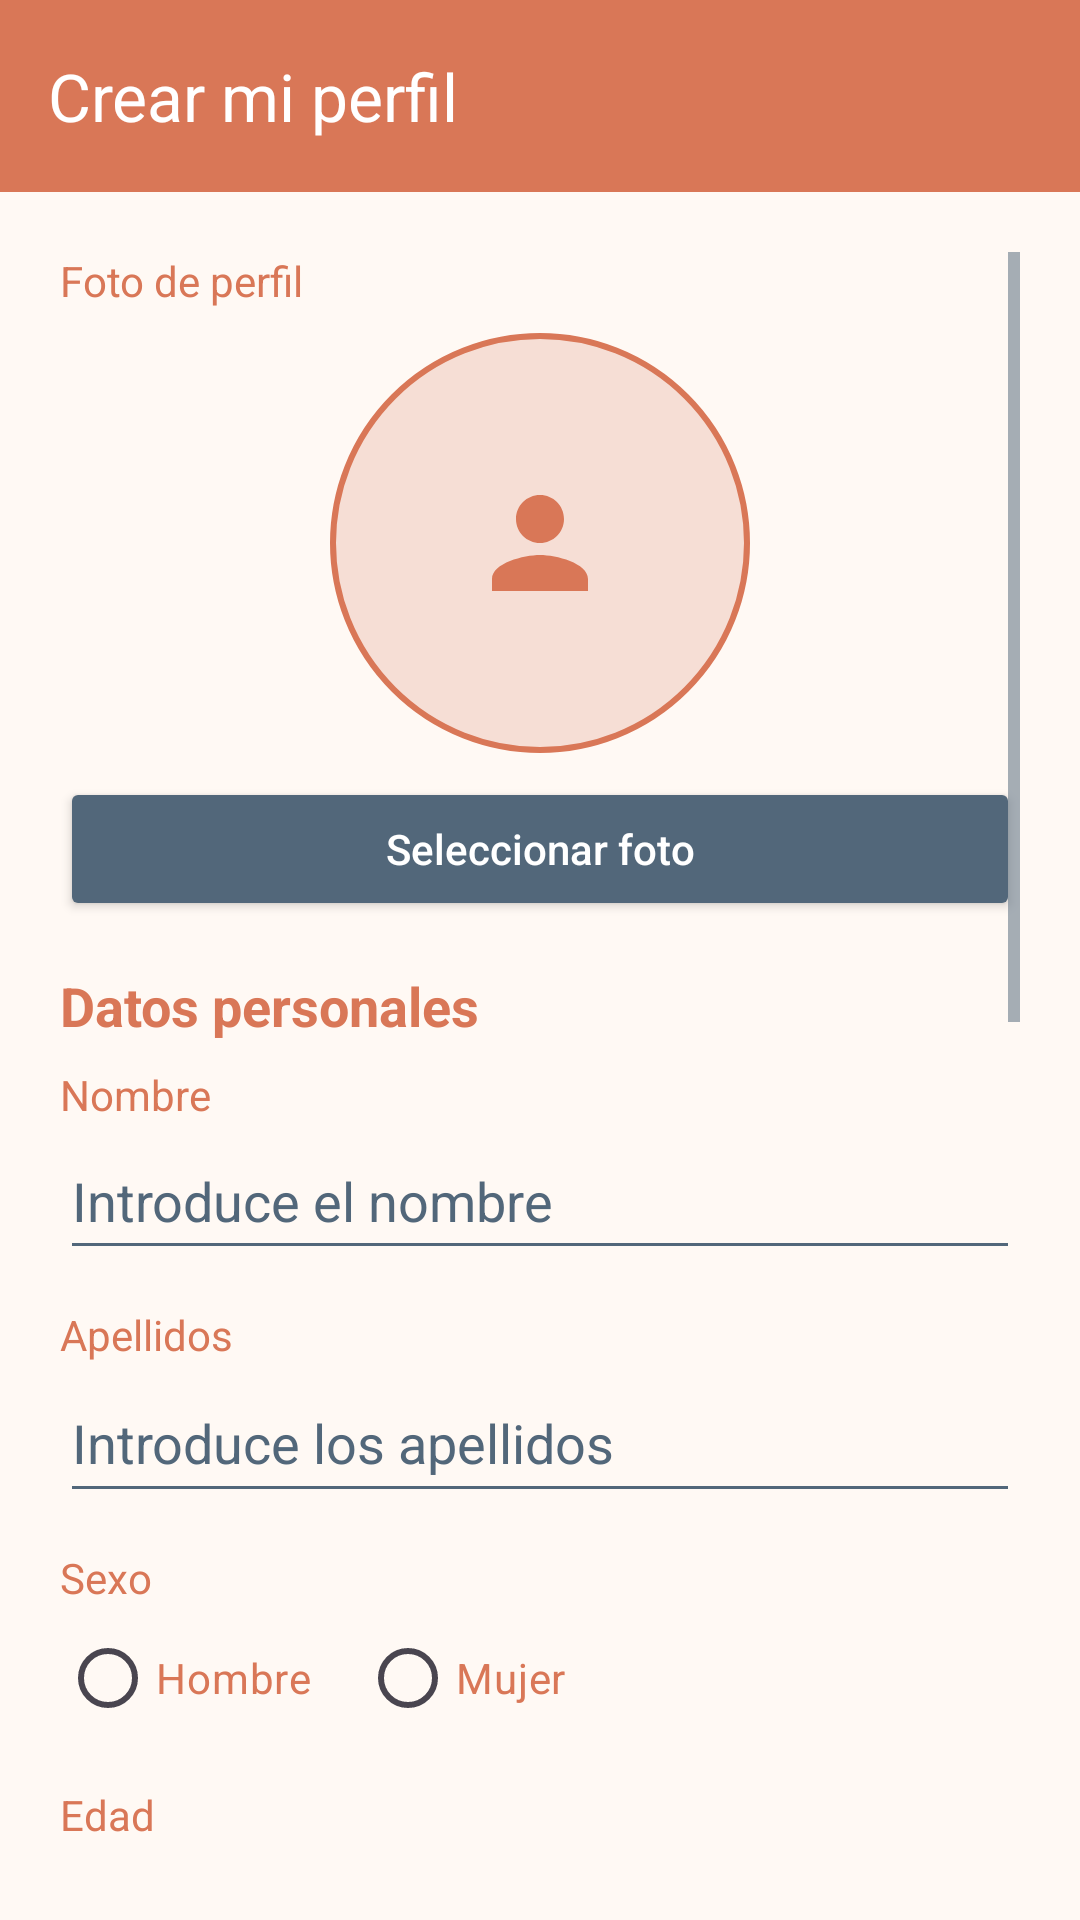

Produce the Android XML layout that renders to this screen, including the resource entries it uses.
<!-- AndroidManifest.xml: application theme Theme.RoomMate -->
<!-- res/layout/activity_alta_companero.xml -->
<?xml version="1.0" encoding="utf-8"?>
<LinearLayout xmlns:android="http://schemas.android.com/apk/res/android"
    xmlns:app="http://schemas.android.com/apk/res-auto"
    xmlns:tools="http://schemas.android.com/tools"
    android:id="@+id/main"
    android:layout_width="match_parent"
    android:layout_height="match_parent"
    android:background="@color/background"
    android:fitsSystemWindows="true"
    android:orientation="vertical"
    tools:context=".AltaCompaneroActivity">

    <com.google.android.material.appbar.MaterialToolbar
        android:id="@+id/toolbarAlta"
        android:layout_width="match_parent"
        android:layout_height="?attr/actionBarSize"
        android:background="@color/primary"
        app:navigationIconTint="@color/on_primary"
        app:title="@string/crear_mi_perfil"
        app:titleTextColor="@color/on_primary" />

    <ScrollView
        android:id="@+id/scrollAlta"
        android:layout_width="match_parent"
        android:layout_height="0dp"
        android:layout_weight="1"
        android:fillViewport="true"
        android:padding="20dp">

        <LinearLayout
            android:layout_width="match_parent"
            android:layout_height="wrap_content"
            android:orientation="vertical">

            <TextView
                android:layout_width="match_parent"
                android:layout_height="wrap_content"
                android:text="@string/foto_perfil"
                android:textColor="@color/primary" />

            <ImageView
                android:id="@+id/ivFotoCompanero"
                android:layout_width="140dp"
                android:layout_height="140dp"
                android:layout_gravity="center_horizontal"
                android:layout_marginTop="8dp"
                android:background="@drawable/bg_foto_perfil"
                android:contentDescription="@string/foto_perfil"
                android:padding="28dp"
                android:scaleType="centerInside"
                android:src="@drawable/ic_persona" />

            <Button
                android:id="@+id/btnSeleccionarFoto"
                android:layout_width="match_parent"
                android:layout_height="48dp"
                android:layout_marginTop="8dp"
                android:layout_marginBottom="16dp"
                android:backgroundTint="@color/secondary"
                android:text="@string/seleccionar_foto"
                android:textAllCaps="false"
                android:textColor="@color/on_primary" />

            <TextView
                android:layout_width="match_parent"
                android:layout_height="wrap_content"
                android:layout_marginBottom="8dp"
                android:text="@string/datos_personales"
                android:textColor="@color/primary"
                android:textSize="18sp"
                android:textStyle="bold" />

            <TextView
                android:layout_width="match_parent"
                android:layout_height="wrap_content"
                android:text="@string/nombre"
                android:textColor="@color/primary" />

            <EditText
                android:id="@+id/etNombre"
                android:layout_width="match_parent"
                android:layout_height="49dp"
                android:autofillHints="name"
                android:backgroundTint="@color/secondary"
                android:hint="@string/nombre_hint"
                android:inputType="textPersonName"
                android:textColor="@color/primary"
                android:textColorHint="@color/secondary" />

            <TextView
                android:layout_width="match_parent"
                android:layout_height="wrap_content"
                android:layout_marginTop="12dp"
                android:text="@string/apellidos"
                android:textColor="@color/primary" />

            <EditText
                android:id="@+id/etApellidos"
                android:layout_width="match_parent"
                android:layout_height="50dp"
                android:autofillHints="name"
                android:backgroundTint="@color/secondary"
                android:hint="@string/apellidos_hint"
                android:inputType="textPersonName"
                android:textColor="@color/primary"
                android:textColorHint="@color/secondary" />

            <TextView
                android:layout_width="match_parent"
                android:layout_height="wrap_content"
                android:layout_marginTop="12dp"
                android:text="@string/sexo"
                android:textColor="@color/primary" />

            <RadioGroup
                android:id="@+id/rgSexo"
                android:layout_width="match_parent"
                android:layout_height="wrap_content"
                android:orientation="horizontal">

                <RadioButton
                    android:id="@+id/rbHombre"
                    android:layout_width="wrap_content"
                    android:layout_height="wrap_content"
                    android:buttonTint="@color/primary"
                    android:text="@string/hombre"
                    android:textColor="@color/primary" />

                <RadioButton
                    android:id="@+id/rbMujer"
                    android:layout_width="wrap_content"
                    android:layout_height="wrap_content"
                    android:layout_marginStart="16dp"
                    android:buttonTint="@color/primary"
                    android:text="@string/mujer"
                    android:textColor="@color/primary" />
            </RadioGroup>

            <TextView
                android:layout_width="match_parent"
                android:layout_height="wrap_content"
                android:layout_marginTop="12dp"
                android:text="@string/edad"
                android:textColor="@color/primary" />

            <EditText
                android:id="@+id/etEdad"
                android:layout_width="match_parent"
                android:layout_height="51dp"
                android:backgroundTint="@color/secondary"
                android:hint="@string/edad_hint"
                android:inputType="number"
                android:maxLength="3"
                android:textColor="@color/primary"
                android:textColorHint="@color/secondary" />

            <TextView
                android:layout_width="match_parent"
                android:layout_height="wrap_content"
                android:layout_marginTop="12dp"
                android:text="@string/fecha_entrada"
                android:textColor="@color/primary" />

            <EditText
                android:id="@+id/etFechaEntrada"
                android:layout_width="match_parent"
                android:layout_height="59dp"
                android:backgroundTint="@color/secondary"
                android:cursorVisible="false"
                android:focusable="false"
                android:hint="@string/fecha_entrada_hint"
                android:importantForAutofill="no"
                android:inputType="none"
                android:maxLines="1"
                android:textColor="@color/primary"
                android:textColorHint="@color/secondary" />

            <TextView
                android:layout_width="match_parent"
                android:layout_height="wrap_content"
                android:layout_marginTop="20dp"
                android:layout_marginBottom="8dp"
                android:text="@string/datos_contacto"
                android:textColor="@color/primary"
                android:textSize="18sp"
                android:textStyle="bold" />

            <TextView
                android:layout_width="match_parent"
                android:layout_height="wrap_content"
                android:text="@string/telefono"
                android:textColor="@color/primary" />

            <EditText
                android:id="@+id/etTelefono"
                android:layout_width="match_parent"
                android:layout_height="50dp"
                android:autofillHints="phone"
                android:backgroundTint="@color/secondary"
                android:hint="@string/telefono_hint"
                android:inputType="phone"
                android:textColor="@color/primary"
                android:textColorHint="@color/secondary" />

            <TextView
                android:layout_width="match_parent"
                android:layout_height="wrap_content"
                android:layout_marginTop="12dp"
                android:text="@string/correo_electronico"
                android:textColor="@color/primary" />

            <EditText
                android:id="@+id/etCorreo"
                android:layout_width="match_parent"
                android:layout_height="50dp"
                android:autofillHints="emailAddress"
                android:backgroundTint="@color/secondary"
                android:hint="@string/correo_hint"
                android:inputType="textEmailAddress"
                android:textColor="@color/primary"
                android:textColorHint="@color/secondary" />

            <TextView
                android:layout_width="match_parent"
                android:layout_height="wrap_content"
                android:layout_marginTop="20dp"
                android:layout_marginBottom="8dp"
                android:text="@string/presentacion"
                android:textColor="@color/primary"
                android:textSize="18sp"
                android:textStyle="bold" />

            <TextView
                android:layout_width="match_parent"
                android:layout_height="wrap_content"
                android:text="@string/introduccion_opcional"
                android:textColor="@color/primary" />

            <EditText
                android:id="@+id/etIntroduccion"
                android:layout_width="match_parent"
                android:layout_height="wrap_content"
                android:backgroundTint="@color/secondary"
                android:gravity="top|start"
                android:hint="@string/introduccion_hint"
                android:inputType="textCapSentences|textMultiLine"
                android:maxLines="5"
                android:minLines="3"
                android:padding="12dp"
                android:textColor="@color/primary"
                android:textColorHint="@color/secondary" />

            <Button
                android:id="@+id/btnCheck"
                android:layout_width="match_parent"
                android:layout_height="52dp"
                android:layout_marginTop="20dp"
                android:backgroundTint="@color/primary"
                android:text="@string/guardar_companero"
                android:textAllCaps="false"
                android:textColor="@color/on_primary"
                android:textStyle="bold" />

            <Button
                android:id="@+id/btnCancelarAlta"
                android:layout_width="match_parent"
                android:layout_height="52dp"
                android:layout_marginTop="8dp"
                android:layout_marginBottom="16dp"
                android:backgroundTint="@color/secondary"
                android:text="@string/cancelar"
                android:textAllCaps="false"
                android:textColor="@color/on_primary" />
        </LinearLayout>
    </ScrollView>
</LinearLayout>
<!-- resources referenced by this layout -->
<resources>
  <color name="background">#FFF9F4</color>
  <color name="on_primary">#FFFFFF</color>
  <color name="primary">#D97757</color>
  <color name="secondary">#52677A</color>
  <!-- drawable bg_foto_perfil (drawable) -->
  <?xml version="1.0" encoding="utf-8"?>
  <shape xmlns:android="http://schemas.android.com/apk/res/android"
      android:shape="oval">
  
      <solid android:color="@color/primary_light" />
  
      <stroke
          android:width="2dp"
          android:color="@color/primary" />
  </shape>
  <!-- drawable ic_persona (drawable) -->
  <vector xmlns:android="http://schemas.android.com/apk/res/android"
      android:width="48dp"
      android:height="48dp"
      android:viewportWidth="24"
      android:viewportHeight="24">
      <path
          android:fillColor="@color/primary"
          android:pathData="M12,12c2.21,0 4,-1.79 4,-4s-1.79,-4 -4,-4 -4,1.79 -4,4 1.79,4 4,4zM12,14c-2.67,0 -8,1.34 -8,4v2h16v-2c0,-2.66 -5.33,-4 -8,-4z" />
  </vector>
  <string name="apellidos">Apellidos</string>
  <string name="apellidos_hint">Introduce los apellidos</string>
  <string name="cancelar">Cancelar</string>
  <string name="correo_electronico">Correo electrónico</string>
  <string name="correo_hint">Ej.: nombre@correo.com</string>
  <string name="crear_mi_perfil">Crear mi perfil</string>
  <string name="datos_contacto">Datos de contacto</string>
  <string name="datos_personales">Datos personales</string>
  <string name="edad">Edad</string>
  <string name="edad_hint">Edad entre 18 y 100</string>
  <string name="fecha_entrada">Fecha de entrada al piso</string>
  <string name="fecha_entrada_hint">Ej.: 01/09/2025</string>
  <string name="foto_perfil">Foto de perfil</string>
  <string name="guardar_companero">Guardar mi perfil</string>
  <string name="hombre">Hombre</string>
  <string name="introduccion_hint">Cuéntanos algo sobre ti</string>
  <string name="introduccion_opcional">Introducción personal (opcional)</string>
  <string name="mujer">Mujer</string>
  <string name="nombre">Nombre</string>
  <string name="nombre_hint">Introduce el nombre</string>
  <string name="presentacion">Presentación</string>
  <string name="seleccionar_foto">Seleccionar foto</string>
  <string name="sexo">Sexo</string>
  <string name="telefono">Teléfono</string>
  <string name="telefono_hint">Ej.: 600 123 456</string>
  <style name="Theme.RoomMate" parent="Base.Theme.RoomMate" />
  <color name="primary_light">#F6DED5</color>
  <style name="Base.Theme.RoomMate" parent="Theme.Material3.DayNight.NoActionBar">
          <item name="colorPrimary">@color/primary</item>
          <item name="colorOnPrimary">@color/on_primary</item>
          <item name="colorSecondary">@color/secondary</item>
          <item name="colorOnSecondary">@color/on_primary</item>
          <item name="colorControlActivated">@color/primary</item>
          <item name="colorControlNormal">@color/secondary</item>
          <item name="android:colorBackground">@color/background</item>
          <item name="colorSurface">@color/surface</item>
          <item name="colorOnSurface">@color/text_primary</item>
          <item name="android:textColorPrimary">@color/text_primary</item>
          <item name="android:textColorSecondary">@color/text_secondary</item>
      </style>
  <color name="surface">#FFFFFF</color>
  <color name="text_primary">#2F3437</color>
  <color name="text_secondary">#70777B</color>
</resources>
